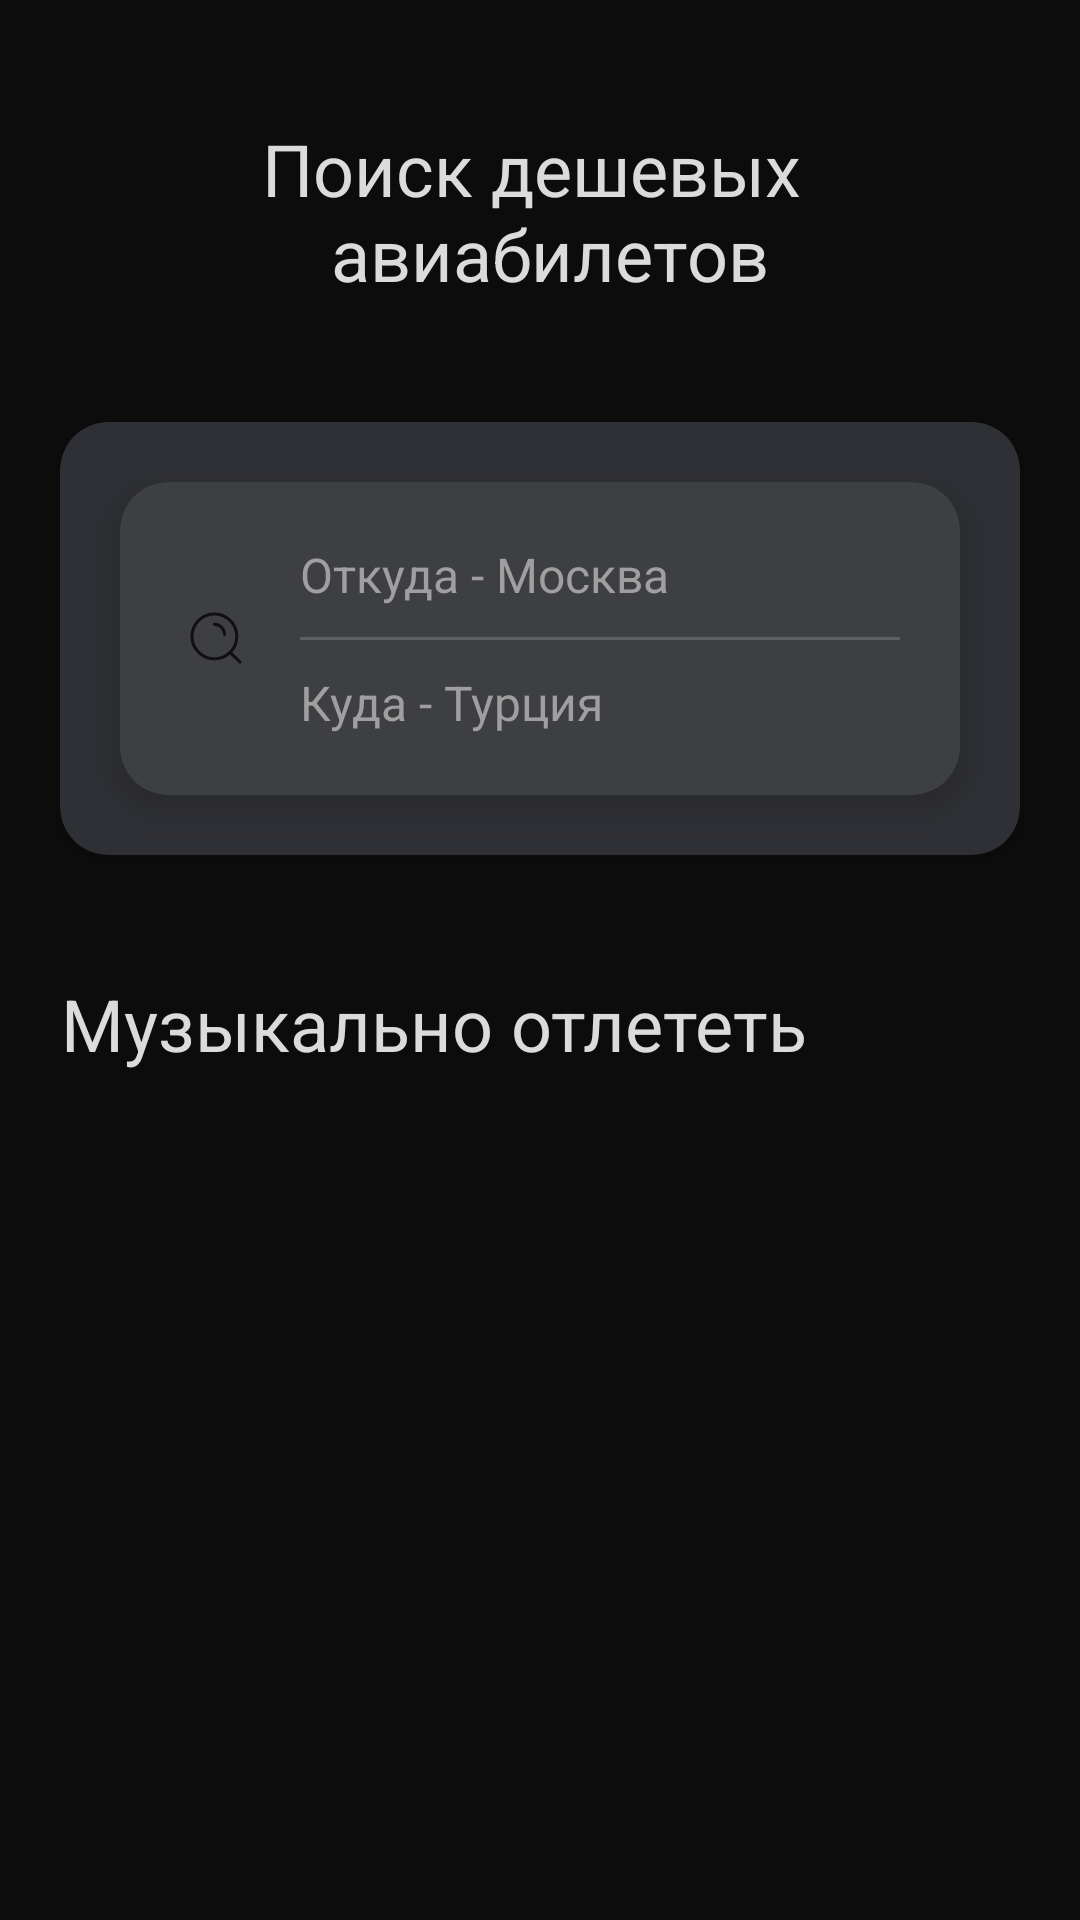

The Android layout XML behind this screen, and the referenced resources:
<!-- AndroidManifest.xml: application theme Theme.TestTaskEffectiveMobile -->
<!-- res/layout/fragment_offers.xml -->
<?xml version="1.0" encoding="utf-8"?>
<androidx.constraintlayout.widget.ConstraintLayout xmlns:android="http://schemas.android.com/apk/res/android"
    xmlns:app="http://schemas.android.com/apk/res-auto"
    xmlns:tools="http://schemas.android.com/tools"
    android:layout_width="match_parent"
    android:layout_height="match_parent"
    android:background="@color/dark_green"
    tools:context=".presentation.tickets.offers.OffersFragment">

    <TextView
        android:id="@+id/textViewSearchTickets"
        style="@style/HeaderText"
        android:layout_width="wrap_content"
        android:layout_height="wrap_content"
        android:layout_marginTop="40dp"
        android:text="@string/title_search_tickets"
        app:layout_constraintEnd_toEndOf="parent"
        app:layout_constraintStart_toStartOf="parent"
        app:layout_constraintTop_toTopOf="parent" />

    <androidx.cardview.widget.CardView
        android:id="@+id/cardView"
        android:layout_width="match_parent"
        android:layout_height="wrap_content"
        android:layout_marginStart="20dp"
        android:layout_marginTop="40dp"
        android:layout_marginEnd="20dp"
        android:backgroundTint="@color/ebony"
        app:cardCornerRadius="16dp"
        app:layout_constraintEnd_toEndOf="parent"
        app:layout_constraintStart_toStartOf="parent"
        app:layout_constraintTop_toBottomOf="@+id/textViewSearchTickets">

        <androidx.cardview.widget.CardView
            android:layout_width="match_parent"
            android:layout_height="wrap_content"
            android:layout_margin="20dp"
            android:backgroundTint="@color/payne_s_grey"
            app:cardCornerRadius="16dp"
            app:cardElevation="8dp">

            <ImageView
                android:layout_width="wrap_content"
                android:layout_height="wrap_content"
                android:layout_gravity="center_vertical"
                android:layout_marginStart="20dp"
                android:src="@drawable/ic_search_offer_fragment" />

            <include
                android:id="@+id/search_offers_screen"
                layout="@layout/search_views_offer_fragment" />
        </androidx.cardview.widget.CardView>
    </androidx.cardview.widget.CardView>

    <TextView
        android:id="@+id/textViewOffers"
        style="@style/HeaderText"
        android:layout_width="wrap_content"
        android:layout_height="wrap_content"
        android:layout_marginTop="40dp"
        android:text="@string/title_offers"
        app:layout_constraintStart_toStartOf="@+id/cardView"
        app:layout_constraintTop_toBottomOf="@+id/cardView" />

    <androidx.recyclerview.widget.RecyclerView
        android:id="@+id/offers_rv"
        android:layout_width="match_parent"
        android:layout_height="wrap_content"
        android:layout_margin="20dp"
        android:orientation="horizontal"
        android:paddingBottom="20dp"
        app:layoutManager="androidx.recyclerview.widget.LinearLayoutManager"
        app:layout_constraintStart_toStartOf="@+id/textViewOffers"
        app:layout_constraintTop_toBottomOf="@+id/textViewOffers"
        tools:listitem="@layout/item_offer" />
</androidx.constraintlayout.widget.ConstraintLayout>
<!-- res/layout/search_views_offer_fragment.xml (included above) -->
<?xml version="1.0" encoding="utf-8"?>
<LinearLayout xmlns:android="http://schemas.android.com/apk/res/android"
    android:layout_width="match_parent"
    android:layout_height="wrap_content"
    android:layout_gravity="center_vertical"
    android:layout_marginStart="60dp"
    android:layout_marginTop="20dp"
    android:layout_marginEnd="20dp"
    android:layout_marginBottom="20dp"
    android:orientation="vertical">

    <EditText
        android:id="@+id/edit_text_from_offers_screen"
        style="@style/SearchEditText"
        android:layout_width="match_parent"
        android:layout_height="wrap_content"
        android:background="@color/payne_s_grey"
        android:hint="@string/hint_edit_text_from"
        android:inputType="text"
        android:textColor="@color/white"
        android:textColorHint="@color/dark_grey" />

    <View
        android:layout_width="match_parent"
        android:layout_height="1dp"
        android:layout_marginTop="10dp"
        android:layout_marginBottom="10dp"
        android:background="@color/bright_grey" />

    <EditText
        android:id="@+id/edit_text_to_offers_screen"
        style="@style/SearchEditText"
        android:layout_width="match_parent"
        android:layout_height="wrap_content"
        android:background="@color/payne_s_grey"
        android:hint="@string/hint_edit_text_to"
        android:inputType="text"
        android:textColor="@color/white"
        android:textColorHint="@color/dark_grey" />
</LinearLayout>
<!-- res/layout/item_offer.xml (included above) -->
<?xml version="1.0" encoding="utf-8"?>
<LinearLayout xmlns:android="http://schemas.android.com/apk/res/android"
    xmlns:app="http://schemas.android.com/apk/res-auto"
    xmlns:tools="http://schemas.android.com/tools"
    android:layout_width="wrap_content"
    android:layout_height="match_parent"
    android:orientation="vertical">

    <com.github.siyamed.shapeimageview.RoundedImageView
        android:id="@+id/img_child_saved_rv"
        android:layout_width="150dp"
        android:layout_height="150dp"
        app:siRadius="16dp"
        app:siSquare="true"
        tools:src="@drawable/img_die_antwoord" />

    <TextView
        android:id="@+id/title_offer"
        style="@style/TitleText"
        android:layout_width="wrap_content"
        android:layout_height="wrap_content"
        android:layout_marginTop="10dp"
        tools:text="Die Antwoord" />

    <TextView
        android:id="@+id/city_offer"
        style="@style/TextWhite"
        android:layout_width="wrap_content"
        android:layout_height="wrap_content"
        android:layout_marginTop="10dp"
        tools:text="Будапешт" />

    <LinearLayout
        android:layout_width="match_parent"
        android:layout_height="wrap_content"
        android:layout_marginTop="10dp"
        android:orientation="horizontal">

        <ImageView
            android:layout_width="wrap_content"
            android:layout_height="wrap_content"
            android:src="@drawable/ic_tickets_menu_inactive" />

        <TextView
            android:id="@+id/price_offer"
            style="@style/TextWhite"
            android:layout_width="wrap_content"
            android:layout_height="wrap_content"
            android:layout_marginStart="5dp"
            android:text="@string/price_offers" />
    </LinearLayout>

</LinearLayout>
<!-- resources referenced by this layout -->
<resources>
  <color name="bright_grey">#5E5F61</color>
  <color name="dark_green">#0C0C0C</color>
  <color name="dark_grey">#9F9F9F</color>
  <color name="ebony">#2F3035</color>
  <color name="payne_s_grey">#3E3F43</color>
  <color name="white">#FFFFFFFF</color>
  <!-- drawable ic_search_offer_fragment (drawable) -->
  <vector xmlns:android="http://schemas.android.com/apk/res/android"
      android:width="24dp"
      android:height="24dp"
      android:viewportWidth="24"
      android:viewportHeight="24">
    <path
        android:strokeWidth="1"
        android:pathData="M16.692,16.8L20,20M11.429,7.429C13.322,7.429 14.857,8.964 14.857,10.857M18.933,11.467C18.933,15.59 15.59,18.933 11.467,18.933C7.343,18.933 4,15.59 4,11.467C4,7.343 7.343,4 11.467,4C15.59,4 18.933,7.343 18.933,11.467Z"
        android:strokeAlpha="0.9"
        android:fillColor="#00000000"
        android:strokeColor="#0C0C0C"
        android:strokeLineCap="round"/>
  </vector>
  <!-- drawable ic_tickets_menu_inactive (drawable) -->
  <vector xmlns:android="http://schemas.android.com/apk/res/android"
      android:width="18dp"
      android:height="18dp"
      android:viewportWidth="18"
      android:viewportHeight="18">
    <group>
      <clip-path
          android:pathData="M0,0h18v18h-18z"/>
      <path
          android:pathData="M16.62,0.435C17.21,1.025 17.21,1.975 16.62,2.555L12.73,6.445L14.85,15.635L13.44,17.055L9.56,9.625L5.66,13.525L6.02,15.995L4.95,17.055L3.19,13.875L0,12.105L1.06,11.025L3.56,11.395L7.43,7.525L0,3.615L1.42,2.205L10.61,4.325L14.5,0.435C15.06,-0.145 16.06,-0.145 16.62,0.435Z"
          android:fillColor="#9F9F9F"/>
    </group>
  </vector>
  <string name="hint_edit_text_from">Откуда - Москва</string>
  <string name="hint_edit_text_to">Куда - Турция</string>
  <string name="price_offers">от %1$d %2$s ₽</string>
  <string name="title_offers">Музыкально отлететь</string>
  <string name="title_search_tickets">Поиск дешевых \n авиабилетов</string>
  <style name="HeaderText" parent="Widget.AppCompat.TextView">
          <item name="fontFamily">@font/sf_pro_display_semibold</item>
          <item name="android:textSize">24sp</item>
          <item name="android:textColor">@color/gainsboro</item>
          <item name="android:gravity">center</item>
      </style>
  <style name="SearchEditText" parent="Widget.AppCompat.TextView">
          <item name="fontFamily">@font/sf_pro_display_semibold</item>
          <item name="android:textSize">16sp</item>
      </style>
  <style name="TextWhite" parent="Widget.AppCompat.TextView">
          <item name="fontFamily">@font/sf_pro_display_regular</item>
          <item name="android:textSize">14sp</item>
          <item name="android:textColor">@color/white</item>
          <item name="android:gravity">center</item>
      </style>
  <style name="TitleText" parent="Widget.AppCompat.TextView">
          <item name="fontFamily">@font/sf_pro_display_semibold</item>
          <item name="android:textSize">16sp</item>
          <item name="android:textColor">@color/white</item>
      </style>
  <style name="Theme.TestTaskEffectiveMobile" parent="Base.Theme.TestTaskEffectiveMobile" />
  <color name="gainsboro">#DBDBDB</color>
  <style name="Base.Theme.TestTaskEffectiveMobile" parent="Theme.Material3.DayNight.NoActionBar">
          
      </style>
</resources>
